Photos from the image-classification dataset "dataset" in the GitHub repository Divi-Adiffia-Freza-Alana/riceleafdisease. Its 3 classes are: blast, blight, tungro.

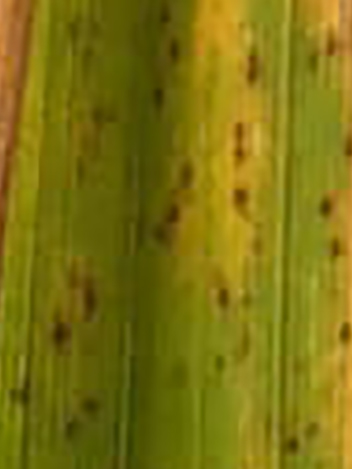
Label: tungro

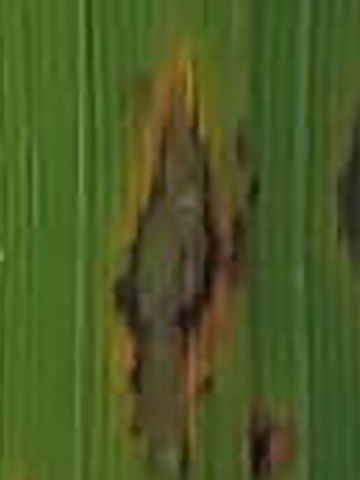
Label: blast

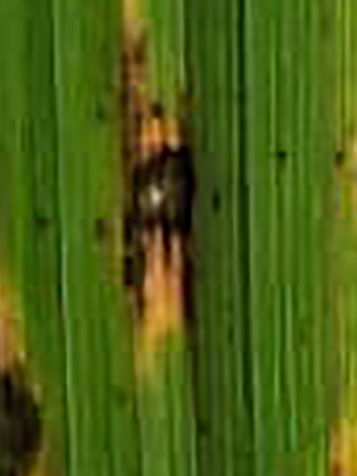
Label: blast

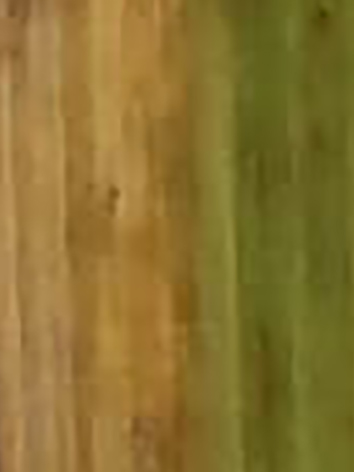
Label: tungro

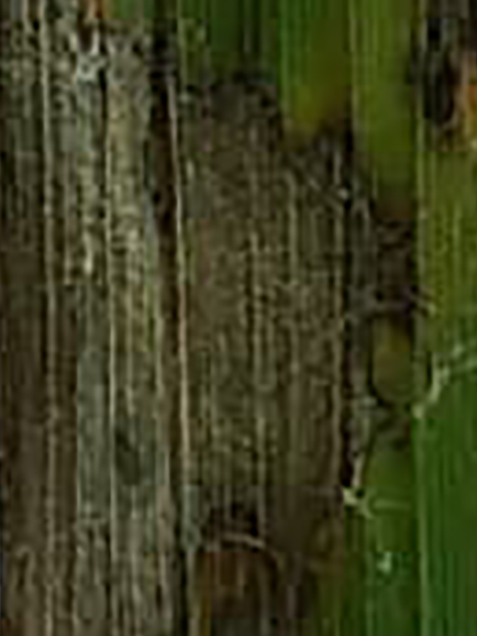
Label: blight

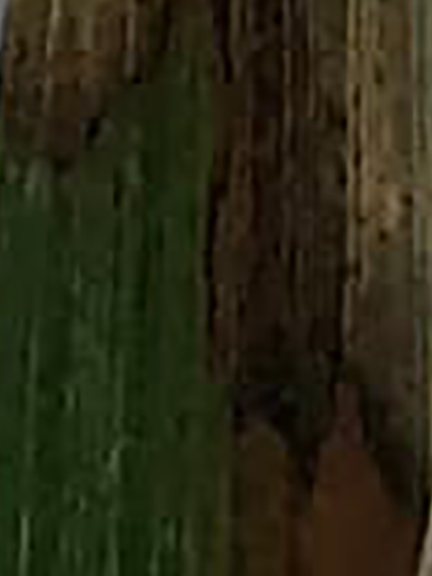
Label: blight
